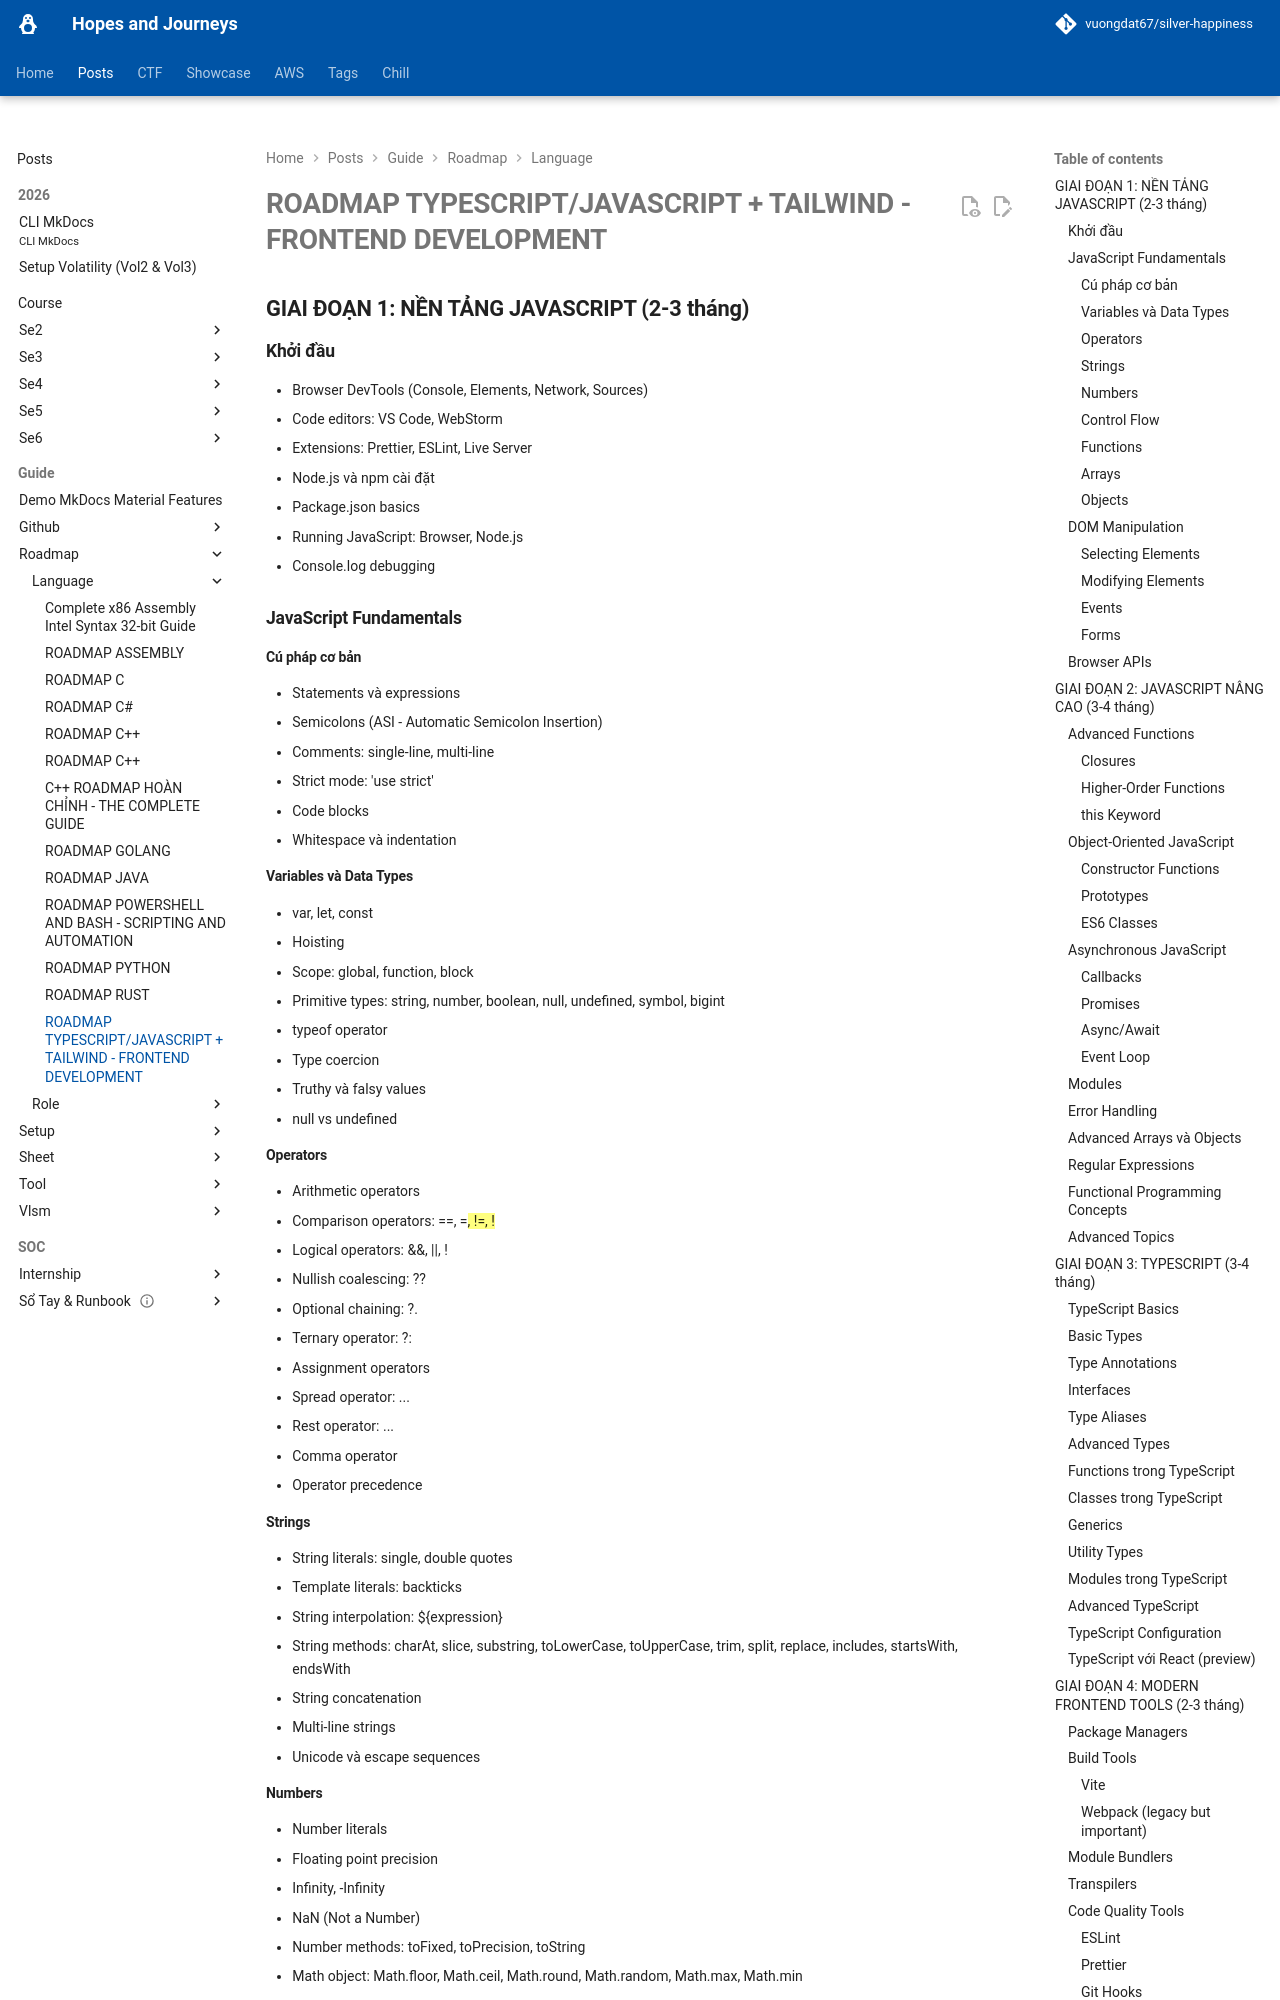

repository: vuongdat67/silver-happiness · page: posts/guide/roadmap/language/ts_js_tailwind/index.html · generator: mkdocs

# ROADMAP TYPESCRIPT/JAVASCRIPT + TAILWIND - FRONTEND DEVELOPMENT

## GIAI ĐOẠN 1: NỀN TẢNG JAVASCRIPT (2-3 tháng)

### Khởi đầu
- Browser DevTools (Console, Elements, Network, Sources)
- Code editors: VS Code, WebStorm
- Extensions: Prettier, ESLint, Live Server
- Node.js và npm cài đặt
- Package.json basics
- Running JavaScript: Browser, Node.js
- Console.log debugging

### JavaScript Fundamentals

#### Cú pháp cơ bản
- Statements và expressions
- Semicolons (ASI - Automatic Semicolon Insertion)
- Comments: single-line, multi-line
- Strict mode: 'use strict'
- Code blocks
- Whitespace và indentation

#### Variables và Data Types
- var, let, const
- Hoisting
- Scope: global, function, block
- Primitive types: string, number, boolean, null, undefined, symbol, bigint
- typeof operator
- Type coercion
- Truthy và falsy values
- null vs undefined

#### Operators
- Arithmetic operators
- Comparison operators: ==, ===, !=, !==
- Logical operators: &&, ||, !
- Nullish coalescing: ??
- Optional chaining: ?.
- Ternary operator: ?:
- Assignment operators
- Spread operator: ...
- Rest operator: ...
- Comma operator
- Operator precedence
